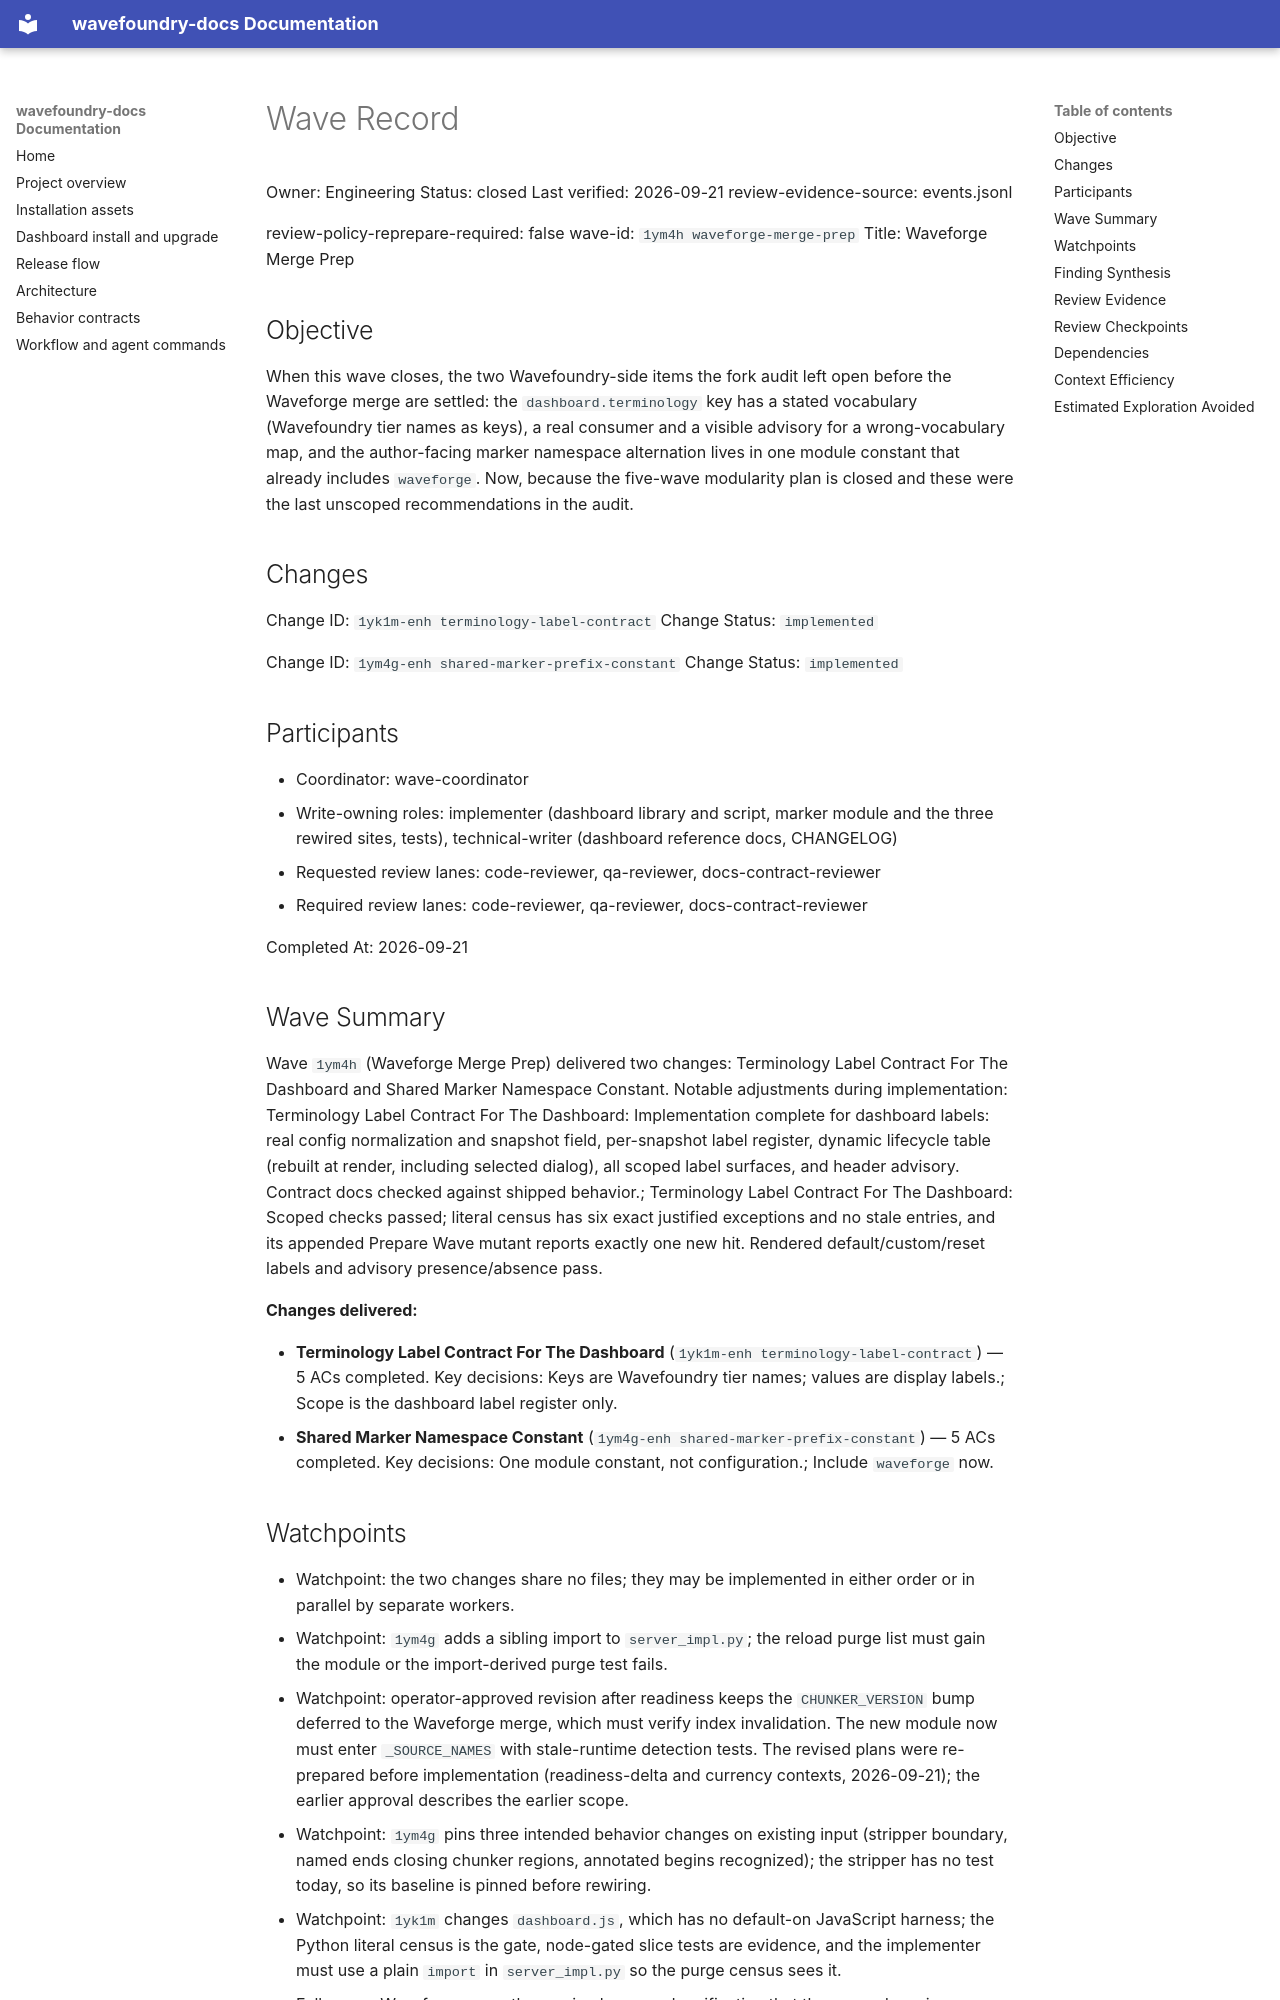

repository: coryhacking/wavefoundry · page: waves/1ym4h waveforge-merge-prep/wave/index.html · generator: mkdocs

# Wave Record

Owner: Engineering
Status: closed
Last verified: 2026-09-21
review-evidence-source: events.jsonl

review-policy-reprepare-required: false
wave-id: `1ym4h waveforge-merge-prep`
Title: Waveforge Merge Prep

## Objective

When this wave closes, the two Wavefoundry-side items the fork audit left open before the Waveforge merge are settled: the `dashboard.terminology` key has a stated vocabulary (Wavefoundry tier names as keys), a real consumer and a visible advisory for a wrong-vocabulary map, and the author-facing marker namespace alternation lives in one module constant that already includes `waveforge`. Now, because the five-wave modularity plan is closed and these were the last unscoped recommendations in the audit.

## Changes

Change ID: `1yk1m-enh terminology-label-contract`
Change Status: `implemented`

Change ID: `1ym4g-enh shared-marker-prefix-constant`
Change Status: `implemented`

## Participants

- Coordinator: wave-coordinator
- Write-owning roles: implementer (dashboard library and script, marker module and the three rewired sites, tests), technical-writer (dashboard reference docs, CHANGELOG)
- Requested review lanes: code-reviewer, qa-reviewer, docs-contract-reviewer
- Required review lanes: code-reviewer, qa-reviewer, docs-contract-reviewer

Completed At: 2026-09-21

## Wave Summary

Wave `1ym4h` (Waveforge Merge Prep) delivered two changes: Terminology Label Contract For The Dashboard and Shared Marker Namespace Constant. Notable adjustments during implementation: Terminology Label Contract For The Dashboard: Implementation complete for dashboard labels: real config normalization and snapshot field, per-snapshot label register, dynamic lifecycle table (rebuilt at render, including selected dialog), all scoped label surfaces, and header advisory. Contract docs checked against shipped behavior.; Terminology Label Contract For The Dashboard: Scoped checks passed; literal census has six exact justified exceptions and no stale entries, and its appended Prepare Wave mutant reports exactly one new hit. Rendered default/custom/reset labels and advisory presence/absence pass.

**Changes delivered:**

- **Terminology Label Contract For The Dashboard** (`1yk1m-enh terminology-label-contract`) — 5 ACs completed. Key decisions: Keys are Wavefoundry tier names; values are display labels.; Scope is the dashboard label register only.
- **Shared Marker Namespace Constant** (`1ym4g-enh shared-marker-prefix-constant`) — 5 ACs completed. Key decisions: One module constant, not configuration.; Include `waveforge` now.
## Watchpoints

- Watchpoint: the two changes share no files; they may be implemented in either order or in parallel by separate workers.
- Watchpoint: `1ym4g` adds a sibling import to `server_impl.py`; the reload purge list must gain the module or the import-derived purge test fails.
- Watchpoint: operator-approved revision after readiness keeps the `CHUNKER_VERSION` bump deferred to the Waveforge merge, which must verify index invalidation. The new module now must enter `_SOURCE_NAMES` with stale-runtime detection tests. The revised plans were re-prepared before implementation (readiness-delta and currency contexts, 2026-09-21); the earlier approval describes the earlier scope.
- Watchpoint: `1ym4g` pins three intended behavior changes on existing input (stripper boundary, named ends closing chunker regions, annotated begins recognized); the stripper has no test today, so its baseline is pinned before rewiring.
- Watchpoint: `1yk1m` changes `dashboard.js`, which has no default-on JavaScript harness; the Python literal census is the gate, node-gated slice tests are evidence, and the implementer must use a plain `import` in `server_impl.py` so the purge census sees it.
- Follow-up: Waveforge owns the version bump and verification that the merged version re-chunks affected documents; this wave does not prove downstream integration.
- Follow-up: Waveforge's own remap of `set` to `wave` and `wave` to `change` happens in their tree at merge time, not here.

## Finding Synthesis

<!-- wave:finding-synthesis begin -->
| Current finding | Disposition | Open block | Repair | Approval recheck |
| --- | --- | --- | --- | --- |
| — | — | — | — | — |

*Machine review state — 0 findings; current: do_now 0, maybe_later 0, dont_do_later 0, not_issue 0*
<!-- wave:finding-synthesis end -->
